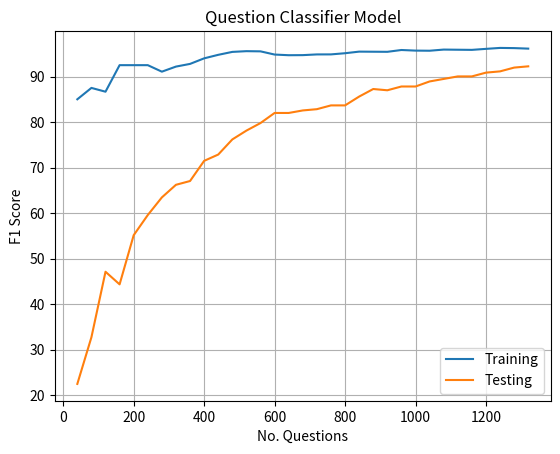

Python code for this plot:
import  matplotlib.pyplot as plt
from matplotlib import  style
from matplotlib.legend_handler import HandlerLine2D

traning = [[1, 0.84999999999999998], [2, 0.875], [3, 0.8666666666666667], [4, 0.92500000000000004], [5, 0.92500000000000004], [6, 0.92500000000000004], [7, 0.9107142857142857], [8, 0.921875], [9, 0.92777777777777781], [10, 0.93999999999999995], [11, 0.94772727272727275], [12, 0.95416666666666672], [13, 0.95576923076923082], [14, 0.9553571428571429], [15, 0.94833333333333336], [16, 0.94687500000000002], [17, 0.94705882352941173], [18, 0.94861111111111107], [19, 0.9486842105263158], [20, 0.95125000000000004], [21, 0.95476190476190481], [22, 0.95454545454545459], [23, 0.95434782608695656], [24, 0.95833333333333337], [25, 0.95699999999999996], [26, 0.95673076923076927], [27, 0.95925925925925926], [28, 0.95892857142857146], [29, 0.95862068965517244], [30, 0.96083333333333332], [31, 0.9629032258064516], [32, 0.96250000000000002], [33, 0.96136363636363631]]
testing =[[1, 0.22437673130193905], [2, 0.32686980609418281], [3, 0.47091412742382271], [4, 0.44321329639889195], [5, 0.55124653739612184], [6, 0.59556786703601106], [7, 0.63434903047091418], [8, 0.66204986149584488], [9, 0.67036011080332414], [10, 0.71468144044321325], [11, 0.72853185595567871], [12, 0.76177285318559562], [13, 0.78116343490304707], [14, 0.79778393351800558], [15, 0.81994459833795019], [16, 0.81994459833795019], [17, 0.82548476454293629], [18, 0.82825484764542934], [19, 0.83656509695290859], [20, 0.83656509695290859], [21, 0.85595567867036015], [22, 0.87257617728531855], [23, 0.86980609418282551], [24, 0.87811634349030476], [25, 0.87811634349030476], [26, 0.88919667590027696], [27, 0.89473684210526316], [28, 0.90027700831024926], [29, 0.90027700831024926], [30, 0.90858725761772852], [31, 0.91135734072022156], [32, 0.91966759002770082], [33, 0.92243767313019387]]


traning_x = [value[0]*40 for value in traning]
traning_y = [value[1]*100 for value in traning]


testing_x = [value[0]*40 for value in testing]
testing_y = [value[1]*100 for value in testing]



plt.xlabel("No. Questions")
plt.ylabel("F1 Score")

traning, =plt.plot(traning_x,traning_y,label="Training")
testing =plt.plot(testing_x,testing_y,label="Testing")

plt.title("Question Classifier Model")
plt.grid(True)


plt.legend(handler_map={traning: HandlerLine2D(numpoints=1)},loc =4)
plt.show()